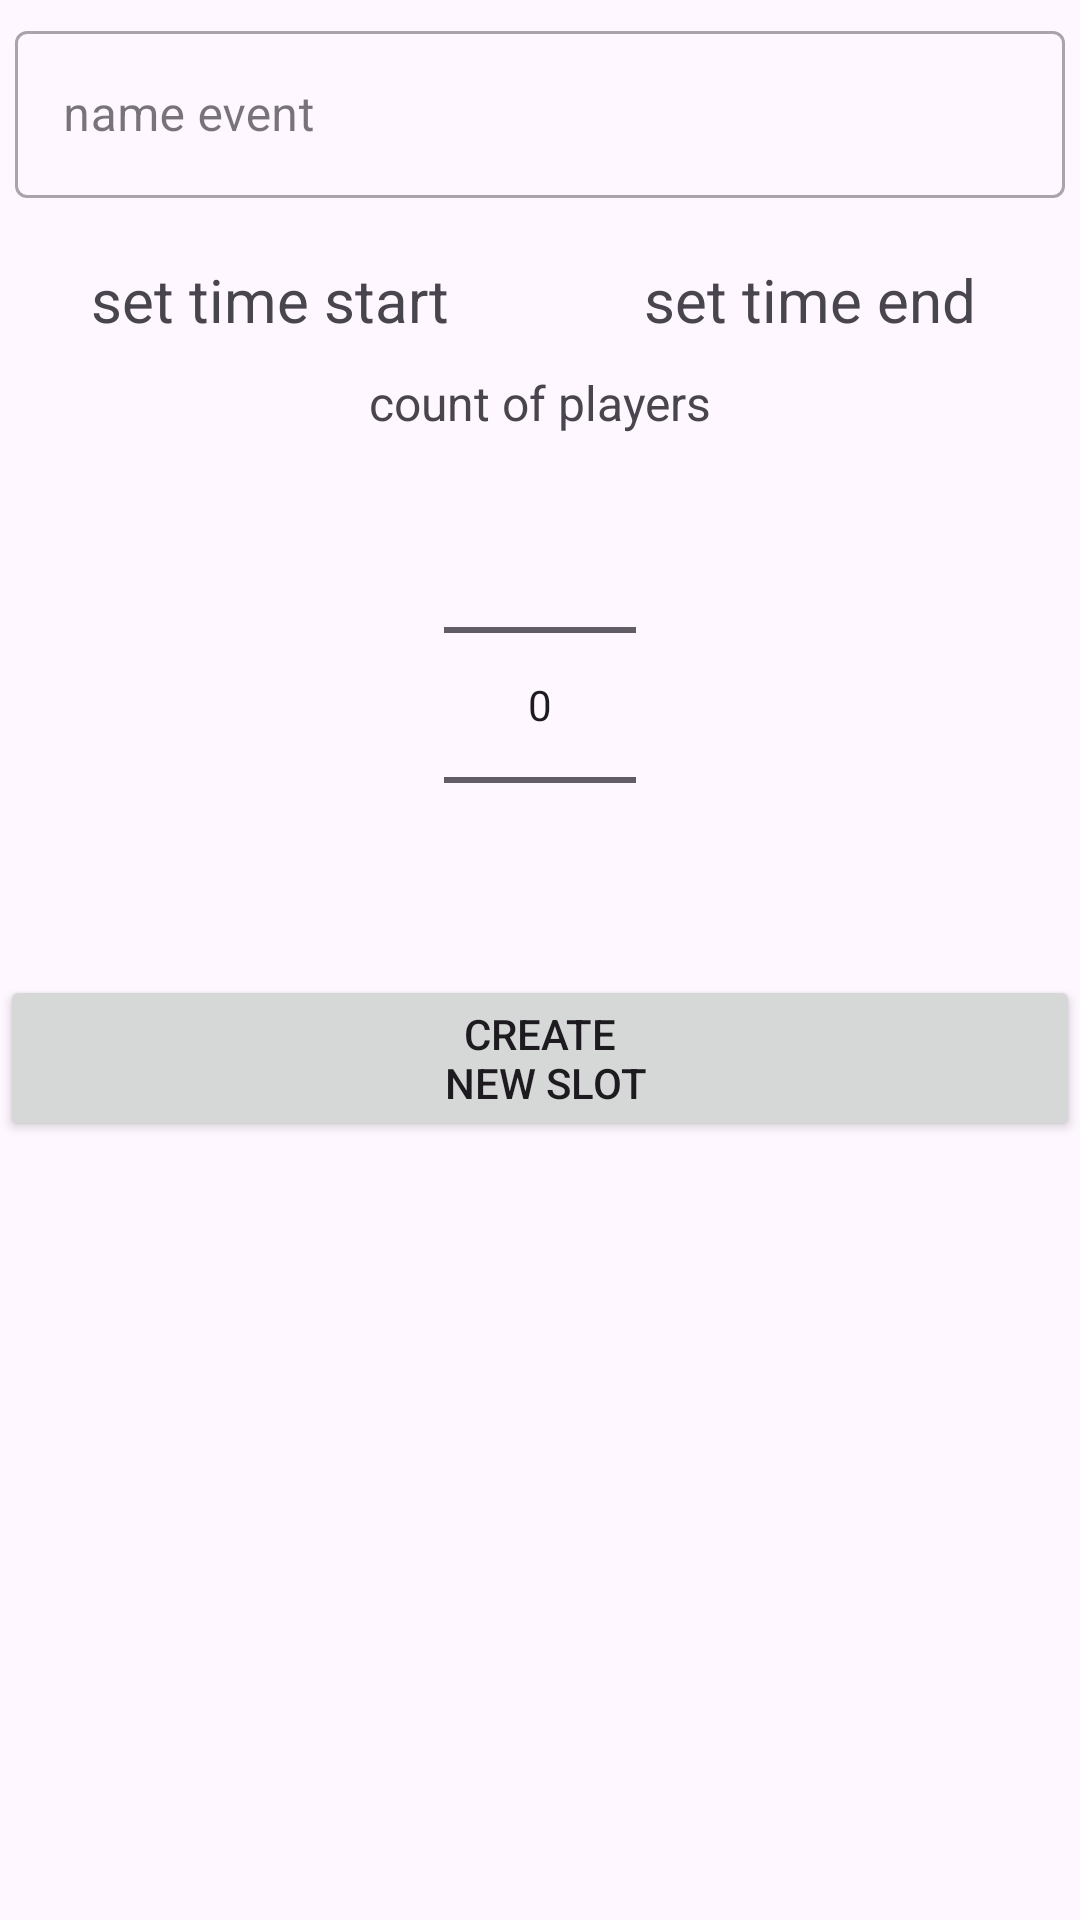

Write the Android layout XML for this screen, with the resource values it uses.
<!-- AndroidManifest.xml: application theme Theme.AthleticaBasketball -->
<!-- res/layout/fragment_dialog_add_slot_time.xml -->
<?xml version="1.0" encoding="utf-8"?>
<androidx.constraintlayout.widget.ConstraintLayout xmlns:android="http://schemas.android.com/apk/res/android"
    xmlns:app="http://schemas.android.com/apk/res-auto"
    xmlns:tools="http://schemas.android.com/tools"
    android:layout_width="match_parent"
    android:layout_height="wrap_content">

    <com.google.android.material.textfield.TextInputLayout
        android:layout_margin="5dp"
        app:layout_constraintTop_toTopOf="parent"
        android:id="@+id/nameEvent"
        style="@style/Widget.MaterialComponents.TextInputLayout.OutlinedBox"
        android:layout_width="match_parent"
        app:errorEnabled="true"
        app:errorIconDrawable="@color/design_default_color_error"
        android:layout_height="wrap_content">

        <com.google.android.material.textfield.TextInputEditText
            android:id="@+id/nameEventEditText"
            android:layout_width="match_parent"
            android:layout_height="wrap_content"
            android:inputType="text"
            android:hint="@string/nameEvent" />
    </com.google.android.material.textfield.TextInputLayout>

    <LinearLayout
        android:id="@+id/times"
        app:layout_constraintTop_toBottomOf="@+id/nameEvent"
        android:orientation="horizontal"
        android:layout_width="match_parent"
        android:layout_height="wrap_content">

        <TextView
            android:id="@+id/startTime"
            android:textSize="20sp"
            android:textAlignment="center"
            android:text="@string/set_time_start"
            android:layout_weight="0.1"
            android:layout_width="match_parent"
            android:layout_height="wrap_content"/>

        <TextView
            android:id="@+id/endTime"
            android:layout_weight="0.1"
            android:textAlignment="center"
            android:text="@string/set_time_end"
            android:textSize="20sp"
            android:layout_width="match_parent"
            android:layout_height="wrap_content"/>

        <TextView
            android:visibility="gone"
            android:id="@+id/startTimeText"
            android:layout_weight="0.1"
            android:textAlignment="center"
            android:text="@string/set_time_start"
            android:textSize="20sp"
            android:layout_width="match_parent"
            android:layout_height="wrap_content"/>


        <TextView
            android:visibility="gone"
            android:id="@+id/endTimeText"
            android:layout_weight="0.1"
            android:textAlignment="center"
            android:text="@string/set_time_end"
            android:textSize="20sp"
            android:layout_width="match_parent"
            android:layout_height="wrap_content"/>

    </LinearLayout>

    <TimePicker
        android:visibility="gone"
        android:id="@+id/timePickerStart"
        android:layout_width="wrap_content"
        android:layout_height="wrap_content"
        app:layout_constraintStart_toStartOf="parent"
        app:layout_constraintTop_toBottomOf="@id/times" />

    <TimePicker
        android:visibility="gone"
        android:id="@+id/timePickerEnd"
        android:layout_width="wrap_content"
        android:layout_height="wrap_content"
        app:layout_constraintStart_toStartOf="parent"
        app:layout_constraintTop_toBottomOf="@id/times"  />

    <TextView
        android:id="@+id/countText"
        android:layout_weight="0.1"
        android:text="@string/players"
        android:textSize="16sp"
        android:layout_marginTop="10dp"
        android:textAlignment="center"
        app:layout_constraintTop_toBottomOf="@+id/times"
        android:layout_width="match_parent"
        android:layout_height="wrap_content"/>

    <NumberPicker
        app:layout_constraintStart_toStartOf="parent"
        app:layout_constraintEnd_toEndOf="parent"
        app:layout_constraintTop_toBottomOf="@+id/countText"
        android:id="@+id/countPlayer"
        android:orientation="horizontal"
        android:layout_width="wrap_content"
        android:layout_height="wrap_content"/>

    <Button
        android:id="@+id/createSlot"
        android:layout_width="match_parent"
        android:layout_height="wrap_content"
        android:text="@string/create_new_slot"
        app:layout_constraintTop_toBottomOf="@id/countPlayer"
        tools:ignore="MissingConstraints" />

    <ImageView
        android:visibility="gone"
        app:layout_constraintTop_toBottomOf="@id/times"
        app:layout_constraintEnd_toEndOf="parent"
        android:id="@+id/close"
        android:layout_weight="0.1"
        android:layout_width="32dp"
        android:layout_height="32dp"
        android:src="@drawable/baseline_done_24" />

</androidx.constraintlayout.widget.ConstraintLayout>
<!-- resources referenced by this layout -->
<resources>
  <string name="create_new_slot">create\n new slot</string>
  <string name="nameEvent">name event</string>
  <string name="players">count of players</string>
  <string name="set_time_end">set time end</string>
  <string name="set_time_start">set time start</string>
  <style name="Theme.AthleticaBasketball" parent="Base.Theme.AthleticaBasketball" />
  <style name="Base.Theme.AthleticaBasketball" parent="Theme.Material3.DayNight.NoActionBar">
          
          
      </style>
</resources>
